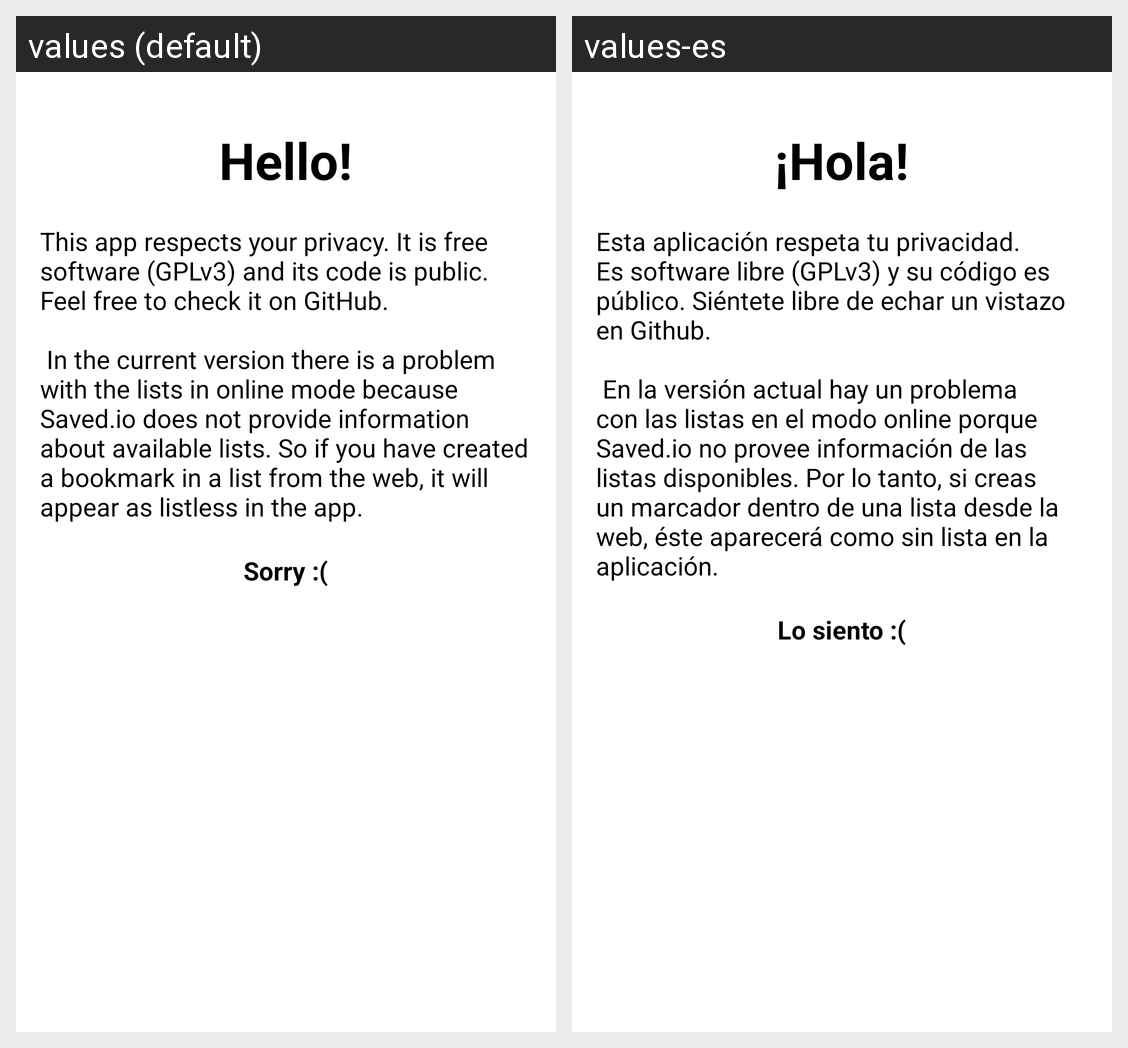

Translations of the strings shown on this Android screen, per locale in the grid:
Android screen res/layout/fragment_intro_warning.xml rendered under 2 locales, left to right: values (default), values-es. Device: Nexus 5 (rendered at 1080×1920; each locale shown at half size, 540×960, under a caption strip naming it); theme AppTheme.
Strings drawn on this screen, with the default value and each locale's value (text and hints the layout hard-codes, and strings that could not be matched under every locale, appear in the picture but are not listed):

intro_warning_title
  values: Hello!
  values-es: ¡Hola!

intro_warning_msg
  values: This app respects your privacy. It is free software (GPLv3) and its code is public. Feel free to check it on GitHub. 
      
       In the current version there is a problem with the lists in online mode because Saved.io does not provide information about available lists. So if you have created a bookmark in a list from the web, it will appear as listless in the app.
  values-es: Esta aplicación respeta tu privacidad. Es software libre (GPLv3) y su código es público. Siéntete libre de echar un vistazo en Github. 
      
       En la versión actual hay un problema con las listas en el modo online porque Saved.io no provee información de las listas disponibles. Por lo tanto, si creas un marcador dentro de una lista desde la web, éste aparecerá como sin lista en la aplicación.

intro_warning_apologies
  values: Sorry :(
  values-es: Lo siento :(
